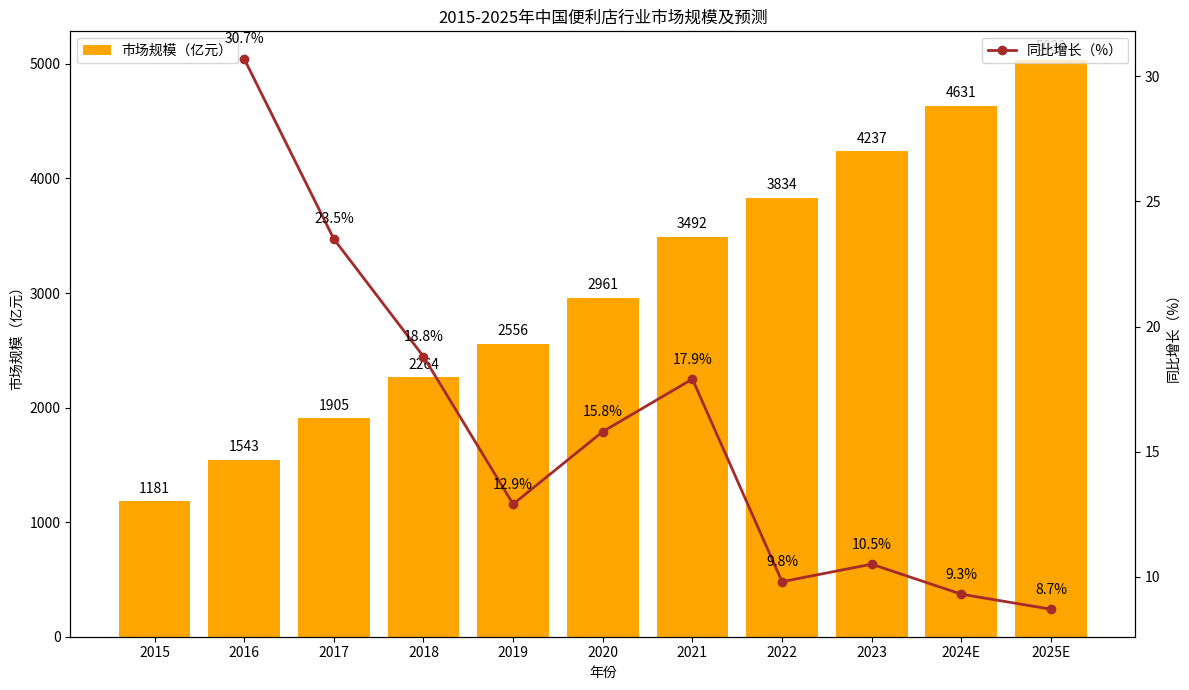

Recreate this plot in Python.
import matplotlib.pyplot as plt
import numpy as np

# 数据
years = ["2015", "2016", "2017", "2018", "2019", "2020", "2021", "2022", "2023", "2024E", "2025E"]
market_size = [1181, 1543, 1905, 2264, 2556, 2961, 3492, 3834, 4237, 4631, 5033]
growth_rate = [30.7, 23.5, 18.8, 12.9, 15.8, 17.9, 9.8, 10.5, 9.3, 8.7]

x = np.arange(len(years))

fig, ax1 = plt.subplots(figsize=(12, 7))

# 绘制市场规模柱状图
ax1.bar(x, market_size, color='orange', label='市场规模（亿元）')
ax1.set_ylabel('市场规模（亿元）')
ax1.set_xlabel('年份')
ax1.set_xticks(x)
ax1.set_xticklabels(years)
ax1.legend(loc='upper left')

# 创建双轴，绘制同比增长折线图
ax2 = ax1.twinx()
ax2.plot(x[1:], growth_rate, marker='o', color='brown', label='同比增长（%）', linewidth=2)  # 2015年无同比数据，从2016开始
ax2.set_ylabel('同比增长（%）')
ax2.legend(loc='upper right')

# 添加市场规模数值标注
for i, size in enumerate(market_size):
    ax1.text(i, size + 50, f'{size}', ha='center', va='bottom')

# 添加同比增长数值标注（2015年无，从2016开始）
for i, rate in enumerate(growth_rate, start=1):
    ax2.text(i, rate + 0.5, f'{rate}%', ha='center', va='bottom')

ax1.set_title('2015-2025年中国便利店行业市场规模及预测')

plt.tight_layout()
plt.show()
